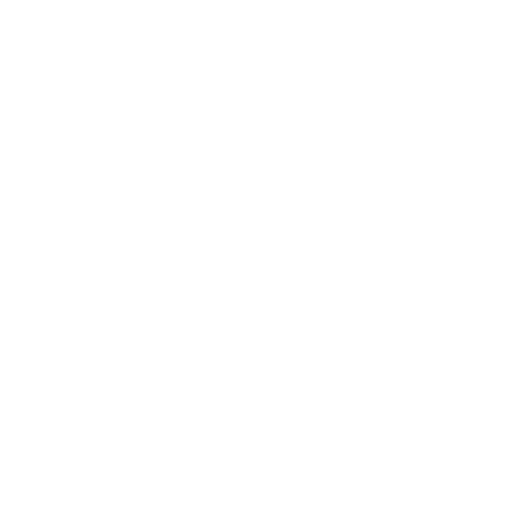
t = 0.00 s
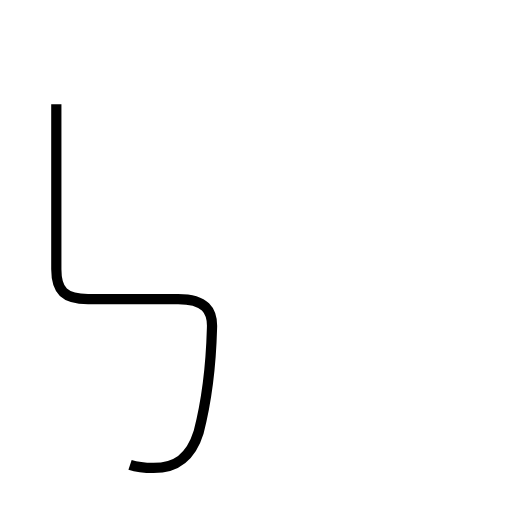
t = 1.61 s
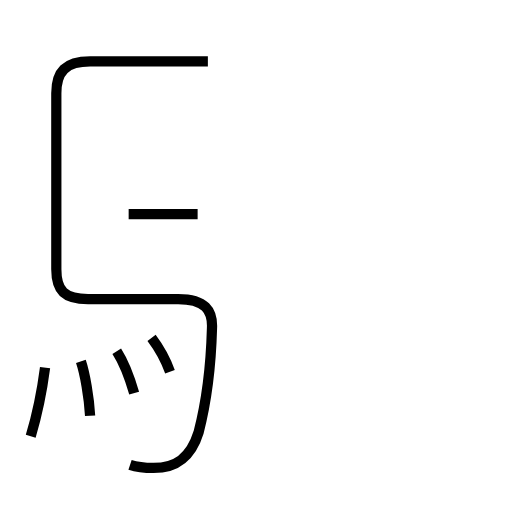
t = 2.96 s
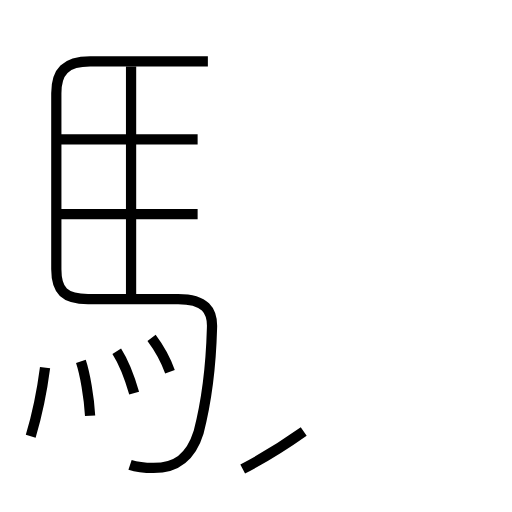
t = 4.46 s
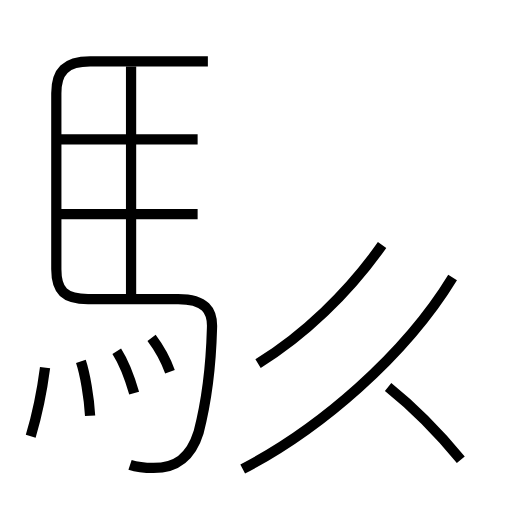
t = 5.90 s
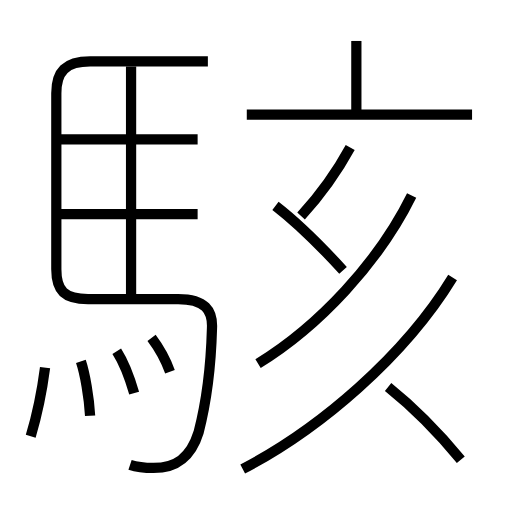
t = 7.46 s

The animated SVG that drew these frames (rendered in a browser with its animation timeline set to each time). Animation: 15 SMIL elements (animate=15); one cycle of 7.46 s.

<?xml version='1.0' encoding='utf-8'?>
<svg viewBox="0.0 -6.0 50.0 50.0" version="1.1" xmlns="http://www.w3.org/2000/svg"><rect x="-1000" y="-1000" width="2000" height="2000" stroke="white" fill="white" /><g style="fill:none;stroke:#000000;stroke-width:1"><path d="M 12.7 1.4 C 13.3 1.6 14.1 1.7 15.0 1.7 C 17.1 1.7 18.6 0.8 19.4 -1.8 C 20.1 -4.5 20.6 -8.3 20.7 -11.9 C 20.8 -13.7 20.0 -14.8 17.4 -14.8 L 8.6 -14.8 C 6.3 -14.8 5.5 -15.6 5.5 -17.7 L 5.5 -34.9 C 5.5 -37.0 6.4 -38.0 8.8 -38.0 L 20.3 -38.0 " transform="translate(0.0 38.0)" stroke-dasharray="71.50229849592924" stroke-dashoffset="71.50229849592924"><animate attributeName="stroke-dashoffset" from="71.50229849592924" to="0" dur="2.145068954877877s" begin="0s" fill="freeze" /></path><path d="M 3.0 -1.4 C 3.6 -3.4 4.1 -5.8 4.4 -8.1 " transform="translate(0.0 38.0)" stroke-dasharray="6.851723227036927" stroke-dashoffset="6.851723227036927"><animate attributeName="stroke-dashoffset" from="6.851723227036927" to="0" dur="0.2055516968111078s" begin="2.145068954877877s" fill="freeze" /></path><path d="M 8.8 -3.4 C 8.7 -5.2 8.3 -7.5 7.9 -8.7 " transform="translate(0.0 38.0)" stroke-dasharray="5.387712389934652" stroke-dashoffset="5.387712389934652"><animate attributeName="stroke-dashoffset" from="5.387712389934652" to="0" dur="0.16163137169803957s" begin="2.3506206516889847s" fill="freeze" /></path><path d="M 13.1 -5.6 C 12.7 -7.0 12.1 -8.6 11.4 -9.7 " transform="translate(0.0 38.0)" stroke-dasharray="4.452136663863623" stroke-dashoffset="4.452136663863623"><animate attributeName="stroke-dashoffset" from="4.452136663863623" to="0" dur="0.13356409991590867s" begin="2.5122520233870245s" fill="freeze" /></path><path d="M 16.6 -7.7 C 16.2 -8.8 15.4 -10.2 14.8 -11.0 " transform="translate(0.0 38.0)" stroke-dasharray="3.769810792825337" stroke-dashoffset="3.769810792825337"><animate attributeName="stroke-dashoffset" from="3.769810792825337" to="0" dur="0.1130943237847601s" begin="2.645816123302933s" fill="freeze" /></path><path d="M 19.3 -23.1 L 5.8 -23.1 " transform="translate(0.0 38.0)" stroke-dasharray="13.5" stroke-dashoffset="13.5"><animate attributeName="stroke-dashoffset" from="13.5" to="0" dur="0.40499999999999997s" begin="2.7589104470876933s" fill="freeze" /></path><path d="M 12.8 -14.8 L 12.8 -37.5 " transform="translate(0.0 38.0)" stroke-dasharray="22.7" stroke-dashoffset="22.7"><animate attributeName="stroke-dashoffset" from="22.7" to="0" dur="0.6809999999999999s" begin="3.163910447087693s" fill="freeze" /></path><path d="M 19.3 -30.4 L 5.8 -30.4 " transform="translate(0.0 38.0)" stroke-dasharray="13.5" stroke-dashoffset="13.5"><animate attributeName="stroke-dashoffset" from="13.5" to="0" dur="0.40499999999999997s" begin="3.844910447087693s" fill="freeze" /></path><path d="M 23.7 1.8 C 31.2 -2.1 39.5 -9.2 44.2 -16.9 " transform="translate(0.0 38.0)" stroke-dasharray="28.054471608250402" stroke-dashoffset="28.054471608250402"><animate attributeName="stroke-dashoffset" from="28.054471608250402" to="0" dur="0.841634148247512s" begin="4.249910447087693s" fill="freeze" /></path><path d="M 45.0 0.9 C 43.1 -1.4 40.4 -4.2 37.9 -6.2 " transform="translate(0.0 38.0)" stroke-dasharray="10.056617944726348" stroke-dashoffset="10.056617944726348"><animate attributeName="stroke-dashoffset" from="10.056617944726348" to="0" dur="0.30169853834179045s" begin="5.091544595335205s" fill="freeze" /></path><path d="M 25.2 -8.5 C 31.1 -12.1 37.0 -18.4 40.2 -24.9 " transform="translate(0.0 38.0)" stroke-dasharray="22.494587508953423" stroke-dashoffset="22.494587508953423"><animate attributeName="stroke-dashoffset" from="22.494587508953423" to="0" dur="0.6748376252686027s" begin="5.393243133676996s" fill="freeze" /></path><path d="M 26.9 -23.9 C 29.1 -22.2 31.4 -19.9 33.5 -17.6 " transform="translate(0.0 38.0)" stroke-dasharray="9.134918120668306" stroke-dashoffset="9.134918120668306"><animate attributeName="stroke-dashoffset" from="9.134918120668306" to="0" dur="0.2740475436200492s" begin="6.068080758945598s" fill="freeze" /></path><path d="M 29.4 -22.9 C 31.4 -25.1 33.0 -27.4 34.2 -29.6 " transform="translate(0.0 38.0)" stroke-dasharray="8.261290537699466" stroke-dashoffset="8.261290537699466"><animate attributeName="stroke-dashoffset" from="8.261290537699466" to="0" dur="0.24783871613098396s" begin="6.342128302565647s" fill="freeze" /></path><path d="M 24.1 -32.8 L 46.1 -32.8 " transform="translate(0.0 38.0)" stroke-dasharray="22.0" stroke-dashoffset="22.0"><animate attributeName="stroke-dashoffset" from="22.0" to="0" dur="0.6599999999999999s" begin="6.589967018696631s" fill="freeze" /></path><path d="M 34.8 -32.9 L 34.8 -40.0" transform="translate(0.0 38.0)" stroke-dasharray="7.100000000000001" stroke-dashoffset="7.100000000000001"><animate attributeName="stroke-dashoffset" from="7.100000000000001" to="0" dur="0.21300000000000002s" begin="7.249967018696631s" fill="freeze" /></path></g></svg>
